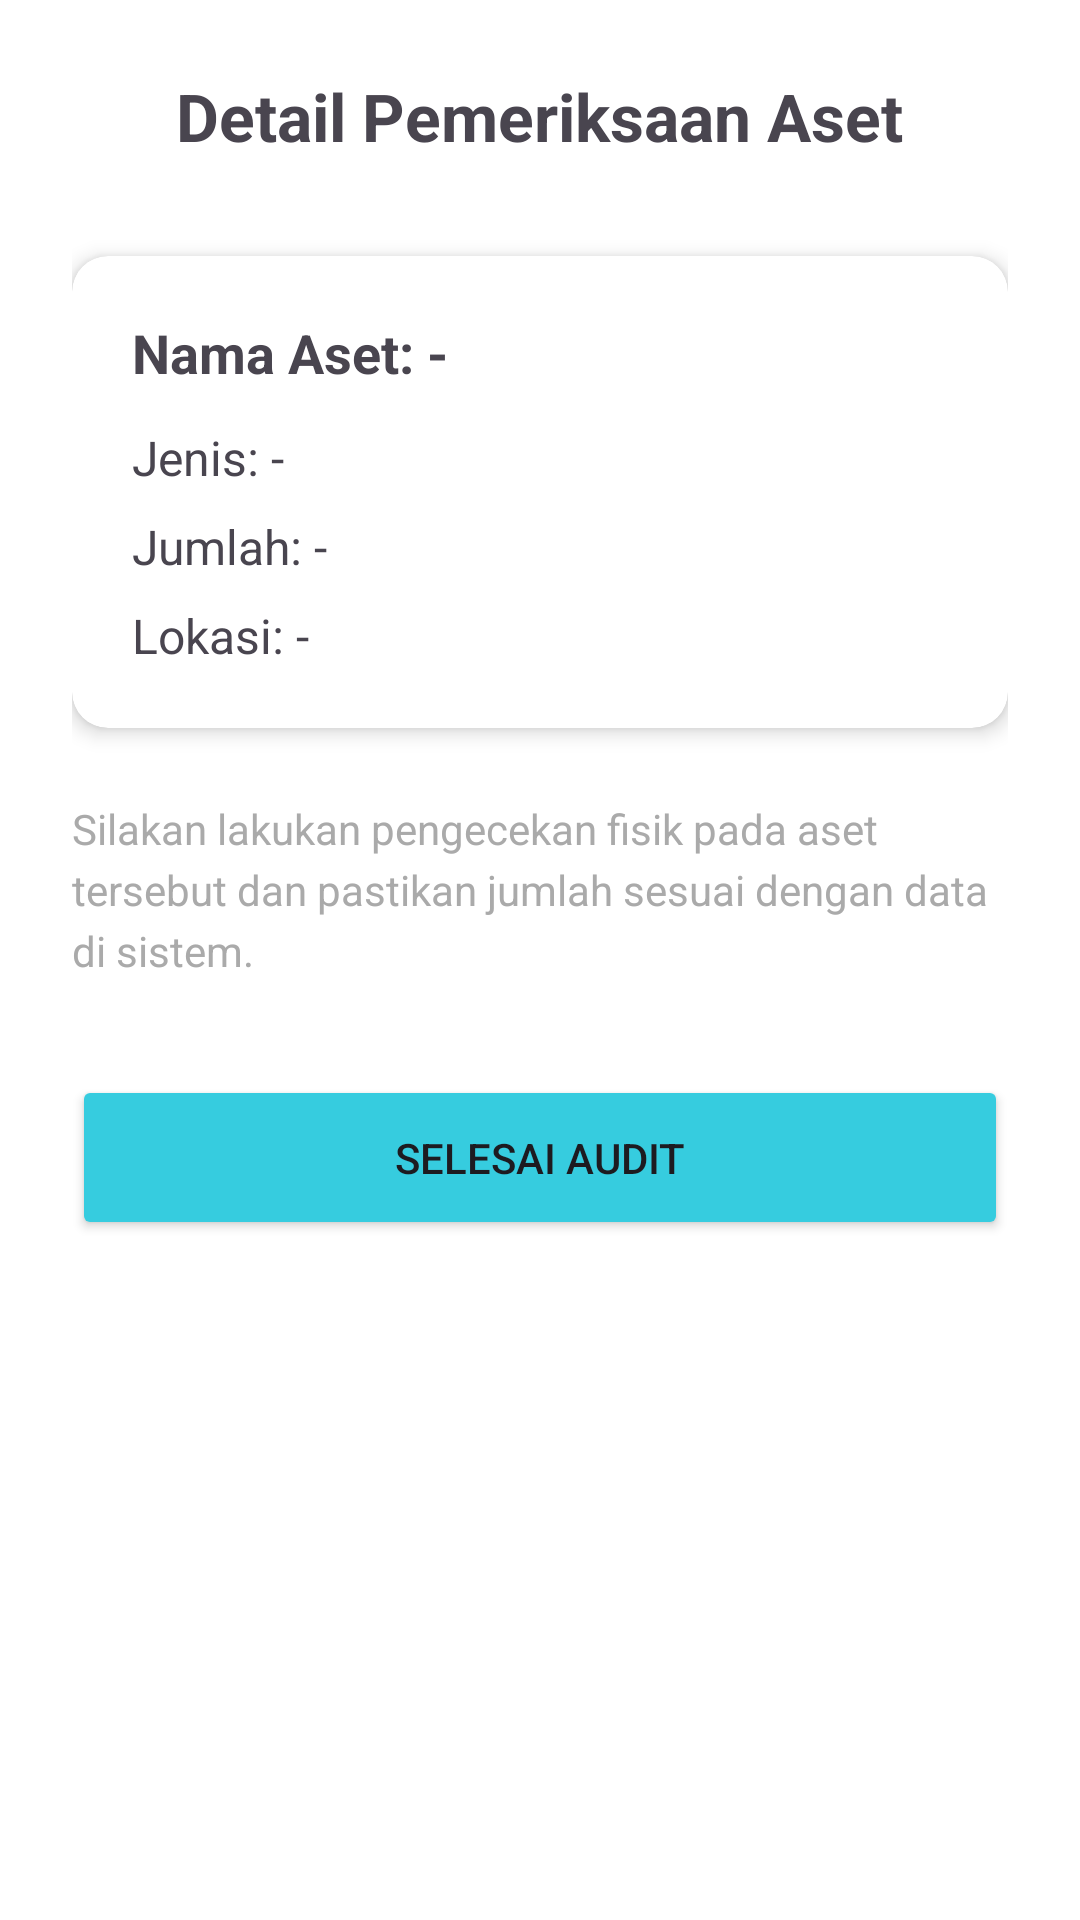

Produce the Android XML layout that renders to this screen, including the resource entries it uses.
<!-- AndroidManifest.xml: application theme Theme.Amelcat -->
<!-- res/layout/activity_detail_aset.xml -->
<?xml version="1.0" encoding="utf-8"?>
<LinearLayout xmlns:android="http://schemas.android.com/apk/res/android"
    xmlns:app="http://schemas.android.com/apk/res-auto"
    android:layout_width="match_parent"
    android:layout_height="match_parent"
    android:orientation="vertical"
    android:padding="24dp"
    android:background="@color/white">

    <TextView
        android:layout_width="wrap_content"
        android:layout_height="wrap_content"
        android:text="Detail Pemeriksaan Aset"
        android:textSize="22sp"
        android:textStyle="bold"
        android:layout_gravity="center_horizontal"
        android:layout_marginBottom="32dp" />

    <androidx.cardview.widget.CardView
        android:layout_width="match_parent"
        android:layout_height="wrap_content"
        app:cardCornerRadius="12dp"
        app:cardElevation="4dp">

        <LinearLayout
            android:layout_width="match_parent"
            android:layout_height="wrap_content"
            android:orientation="vertical"
            android:padding="20dp">

            <TextView
                android:id="@+id/tvDetailNama"
                android:layout_width="match_parent"
                android:layout_height="wrap_content"
                android:text="Nama Aset: -"
                android:textSize="18sp"
                android:textStyle="bold"
                android:layout_marginBottom="12dp"/>

            <TextView
                android:id="@+id/tvDetailJenis"
                android:layout_width="match_parent"
                android:layout_height="wrap_content"
                android:text="Jenis: -"
                android:textSize="16sp"
                android:layout_marginBottom="8dp"/>

            <TextView
                android:id="@+id/tvDetailJumlah"
                android:layout_width="match_parent"
                android:layout_height="wrap_content"
                android:text="Jumlah: -"
                android:textSize="16sp"
                android:layout_marginBottom="8dp"/>

            <TextView
                android:id="@+id/tvDetailLokasi"
                android:layout_width="match_parent"
                android:layout_height="wrap_content"
                android:text="Lokasi: -"
                android:textSize="16sp" />

        </LinearLayout>
    </androidx.cardview.widget.CardView>

    <TextView
        android:layout_width="match_parent"
        android:layout_height="wrap_content"
        android:text="Silakan lakukan pengecekan fisik pada aset tersebut dan pastikan jumlah sesuai dengan data di sistem."
        android:layout_marginTop="24dp"
        android:textColor="@android:color/darker_gray"
        android:lineSpacingExtra="4dp"/>

    <Button
        android:id="@+id/btnSelesaiCek"
        android:layout_width="match_parent"
        android:layout_height="55dp"
        android:layout_marginTop="32dp"
        android:text="Selesai Audit"
        android:backgroundTint="@color/accent" />

</LinearLayout>
<!-- resources referenced by this layout -->
<resources>
  <color name="accent">#36ccdf</color>
  <color name="white">#FFFFFFFF</color>
  <style name="Theme.Amelcat" parent="Base.Theme.Amelcat" />
  <style name="Base.Theme.Amelcat" parent="Theme.Material3.DayNight.NoActionBar">
          
          
      </style>
</resources>
